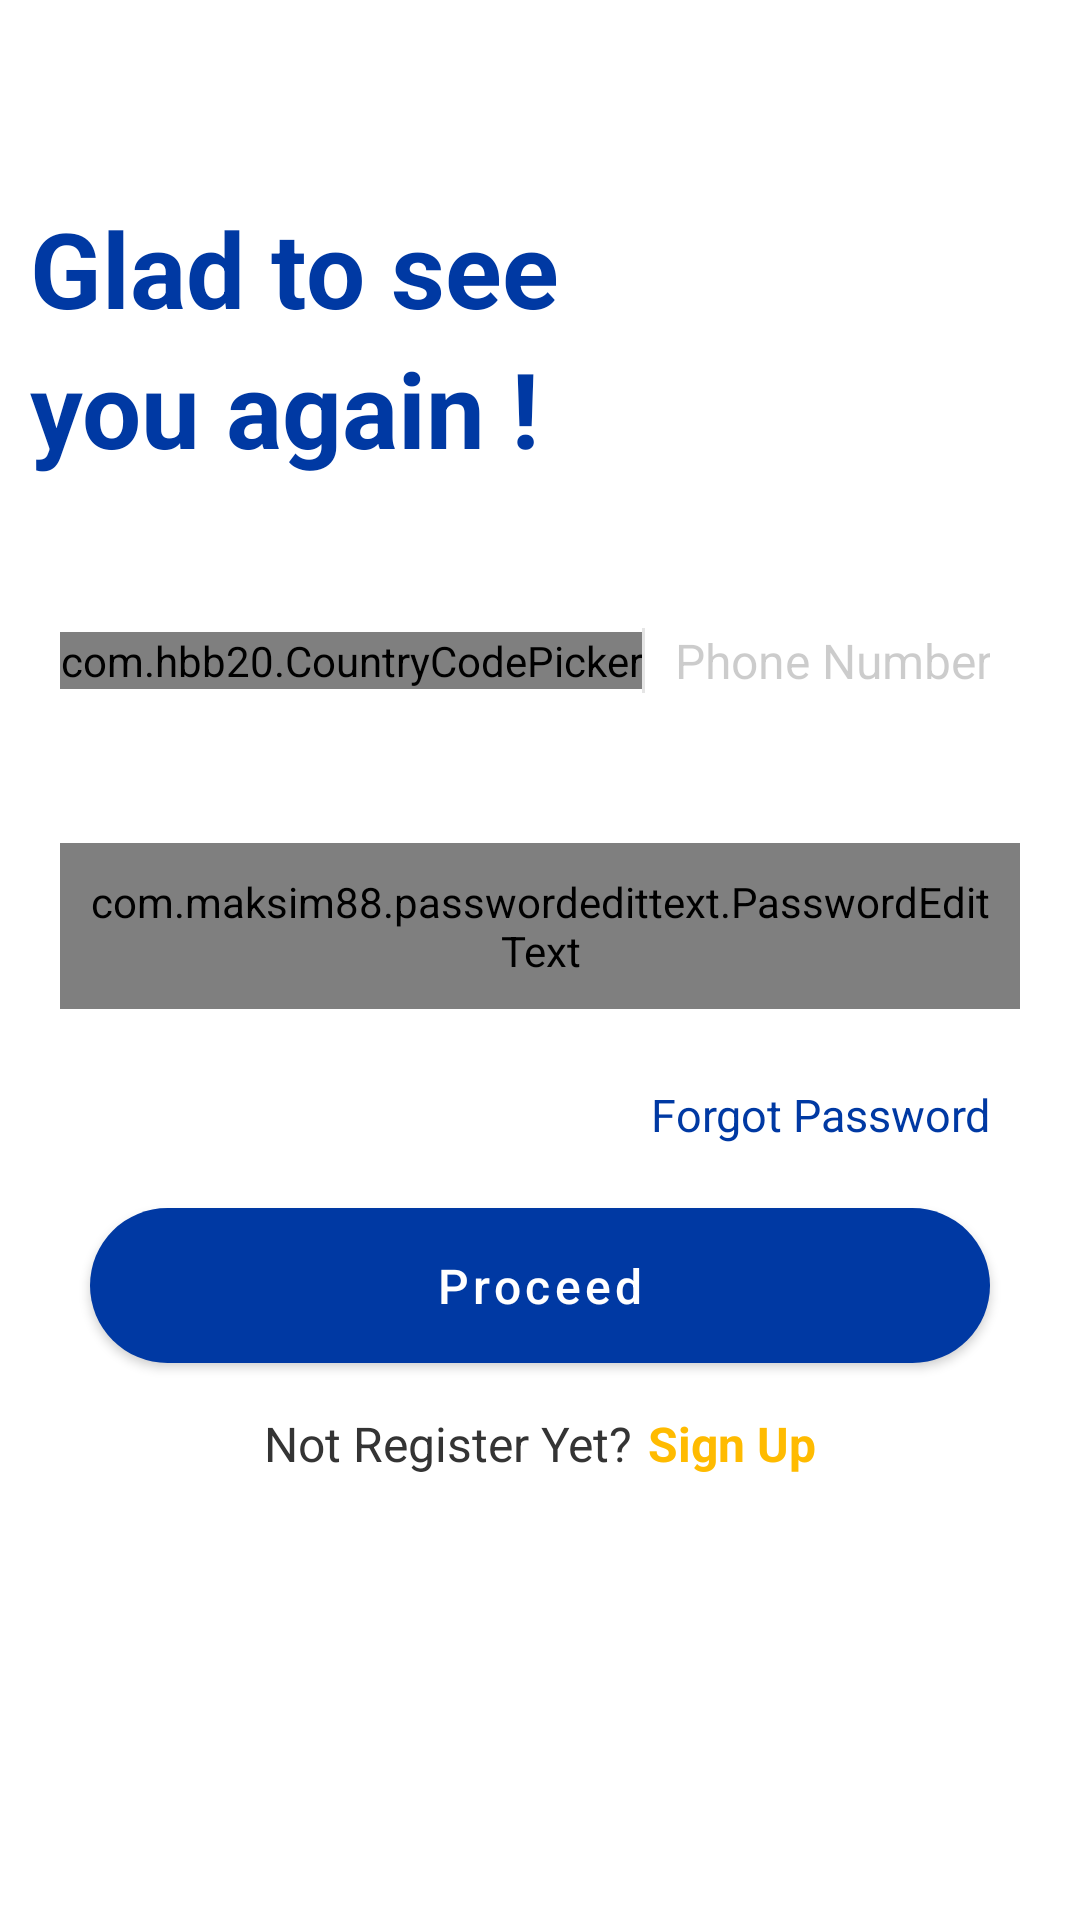

Write the Android layout XML for this screen, with the resource values it uses.
<!-- AndroidManifest.xml: activity theme Theme.PMWANI.NoActionBar -->
<!-- res/layout/activity_login.xml -->
<?xml version="1.0" encoding="utf-8"?>
<RelativeLayout xmlns:android="http://schemas.android.com/apk/res/android"
    xmlns:tools="http://schemas.android.com/tools"
    xmlns:app="http://schemas.android.com/apk/res-auto"
    android:id="@+id/activity_main"
    android:layout_width="match_parent"
    android:layout_height="match_parent"
    android:background="@color/white"
    android:fitsSystemWindows="true"
    >

    <androidx.appcompat.widget.Toolbar
        android:id="@+id/toolbar"
        android:background="@color/white"
        android:layout_width="fill_parent"
        android:layout_height="wrap_content"

        android:layout_alignParentTop="true"
        app:contentInsetLeft="0.0dip"
        app:contentInsetStart="0.0dip"
        android:minHeight="?attr/actionBarSize"
        app:layout_scrollFlags="enterAlways|scroll"
        app:popupTheme="@style/ThemeOverlay.AppCompat.Light"
       >
        <FrameLayout
            android:layout_width="fill_parent"
            android:layout_height="fill_parent">

            <ImageView
                android:layout_gravity="start|center"
                android:id="@+id/ivActionBack"
                android:layout_width="40dp"
                android:layout_height="40dp"
                android:background="?attr/selectableItemBackgroundBorderless"
                android:clickable="true"
                android:src="@drawable/outline_chevron_left_white_24"
                style="@style/Widget.AppCompat.ActionButton"
                app:tint="@color/mainblack" />

        </FrameLayout>
    </androidx.appcompat.widget.Toolbar>

    <LinearLayout
        android:layout_below="@+id/toolbar"
       android:padding="10dp"
        android:orientation="vertical"
        android:layout_width="match_parent"
        android:layout_height="wrap_content">

        <LinearLayout
            android:orientation="vertical"
            android:layout_width="match_parent"
            android:layout_height="wrap_content">

            <TextView
                android:textSize="35dp"
                android:text="@string/Glad_to_see"
                android:textStyle="bold"
                android:textColor="@color/maingreen"
                android:layout_width="match_parent"
                android:layout_height="wrap_content"/>
            <TextView

                android:textSize="35dp"
                android:text="@string/you_again"
                android:textStyle="bold"
                android:textColor="@color/maingreen"
                android:layout_width="wrap_content"
                android:layout_height="wrap_content"/>

        </LinearLayout>
        <LinearLayout
            android:background="@drawable/edittext_outer_border"
            android:id="@+id/layout_mobilenumber"
            android:padding="10dp"
            android:layout_marginTop="30dp"
            android:orientation="horizontal"
            android:layout_width="match_parent"
            android:layout_height="wrap_content">
            <com.hbb20.CountryCodePicker
                android:id="@+id/ccp"
                android:layout_width="wrap_content"
                android:layout_height="wrap_content"
                app:ccp_textSize="13sp"
                app:ccp_padding="5dp"
                app:ccpDialog_textColor="?android:textColorPrimary"
                android:layout_gravity="center_vertical"
                />
            <View
                android:layout_marginTop="10dp"
                android:layout_marginBottom="10dp"
                android:layout_width="1dp"
                android:layout_height="match_parent"
                android:background="#20343434"
                />
            <androidx.appcompat.widget.AppCompatEditText
                android:textSize="16sp"
                android:background="@android:color/transparent"
                android:padding="10dp"

                android:imeOptions="actionNext"
                android:hint="@string/phone_number"
                android:textColor="@color/black_opaque_70"
                android:textColorHint="#40343434"
                android:id="@+id/edt_Contact"
                android:inputType="number"
                android:layout_width="match_parent"
                android:layout_height="wrap_content" />
        </LinearLayout>
        <TextView
            android:textSize="14dp"
            android:text="@string/mobile_number_error_message"
            android:textStyle="normal"
            android:visibility="gone"
            android:layout_marginLeft="30dp"
            android:textColor="@color/error_message_color"
            android:layout_width="match_parent"
            android:layout_height="wrap_content"/>

        <LinearLayout
            android:visibility="gone"
            android:weightSum="2"
            android:layout_marginTop="10dp"
            android:padding="10dp"
            android:orientation="horizontal"
            android:layout_width="match_parent"
            android:layout_height="wrap_content">

            <View
                android:layout_weight="1"
                android:layout_width="match_parent"
                android:layout_height="1dp"
                android:layout_marginTop="3dp"
                android:layout_marginRight="3dp"
                android:layout_gravity="center_vertical"
                android:background="#20343434"/>
            <TextView

                android:layout_width="wrap_content"
                android:layout_height="wrap_content"
                android:layout_marginTop="3dp"
                android:text="@string/or"
                android:layout_gravity="center"
                android:textSize="16dp"

                android:textColor="@color/mainblack"
                />
            <View
                android:layout_marginStart="3dp"
                android:layout_weight="1"
                android:layout_marginTop="3dp"
                android:layout_gravity="center_vertical"
                android:layout_width="match_parent"
                android:layout_height="1dp"
                android:background="#20343434"/>
        </LinearLayout>

        <LinearLayout
            android:id="@+id/layout_username"
            android:background="@drawable/edittext_outer_border"
            android:weightSum="1"
            android:padding="10dp"
            android:layout_marginTop="20dp"
            android:orientation="horizontal"
            android:layout_width="match_parent"
            android:layout_height="wrap_content">

            <com.maksim88.passwordedittext.PasswordEditText
                android:textSize="16sp"
                android:background="@android:color/transparent"
                android:padding="10dp"

                android:imeOptions="actionNext"
                android:hint="@string/password"
                android:textColorHint="#40343434"
                android:id="@+id/edt_username"
                android:inputType="text"
                android:textColor="@color/black_opaque_70"
                android:layout_weight="0.8"
                android:layout_width="match_parent"
                android:layout_height="wrap_content" />


        </LinearLayout>
        <TextView

            android:textSize="14dp"
            android:text="@string/mobile_number_error_message"
            android:textStyle="normal"
            android:visibility="gone"
            android:layout_marginLeft="30dp"
            android:textColor="@color/error_message_color"
            android:layout_width="match_parent"
            android:layout_height="wrap_content"/>
        <TextView
            android:layout_marginTop="15dp"
            android:layout_marginRight="20dp"
            android:textSize="15dp"
            android:text="Forgot Password"
            android:gravity="end"
            android:textStyle="normal"
            android:textColor="@color/maingreen"
            android:layout_width="match_parent"
            android:layout_height="wrap_content"/>
        <LinearLayout

            android:orientation="vertical"
            android:layout_width="match_parent"
            android:layout_height="wrap_content">

            <com.google.android.material.button.MaterialButton
                android:layout_marginTop="15dp"
                android:layout_width="match_parent"
                android:layout_height="wrap_content"
                android:text="@string/proceed_text"
                android:layout_marginRight="20dp"
                android:layout_marginLeft="20dp"
                android:textAllCaps="false"
                android:padding="15dp"
                android:textColor="@color/white"
                android:id="@+id/btn_login"
                android:layout_alignParentBottom="true"
                android:textSize="16dp"
                app:cornerRadius="32dp"
                app:elevation="0dp"
                app:backgroundTint="@color/maingreen"
                />

            <LinearLayout
                android:layout_marginTop="10dp"
                android:gravity="center"
                android:orientation="horizontal"
                android:layout_width="match_parent"
                android:layout_height="wrap_content">

                <TextView
                    android:textSize="16dp"
                    android:text="@string/not_yet_register"
                    android:textStyle="normal"
                    android:visibility="visible"

                    android:textColor="@color/mainblack"
                    android:layout_width="wrap_content"
                    android:layout_height="wrap_content"/>
                <TextView
                    android:id="@+id/txt_sign_up"
                    android:textSize="16dp"
                    android:text="@string/sign_up"
                    android:textStyle="bold"
                    android:visibility="visible"
                    android:layout_marginStart="5dp"
                    android:textColor="@color/yellow"
                    android:layout_width="wrap_content"
                    android:layout_height="wrap_content"/>

            </LinearLayout>

        </LinearLayout>

    </LinearLayout>

</RelativeLayout>
<!-- resources referenced by this layout -->
<resources>
  <color name="black_opaque_70">#b3000000</color>
  <color name="error_message_color">#90ff4e4e</color>
  <color name="mainblack">#343434</color>
  <color name="maingreen">#0039a3</color>
  <color name="white">#FFFFFF</color>
  <color name="yellow">#FFBB00</color>
  <string name="Glad_to_see">Glad to see</string>
  <string name="mobile_number_error_message">Invalid Mobile Number</string>
  <string name="not_yet_register">Not Register Yet?</string>
  <string name="or">OR</string>
  <string name="password">Password</string>
  <string name="phone_number">Phone Number</string>
  <string name="proceed_text">Proceed</string>
  <string name="sign_up">Sign Up</string>
  <string name="you_again">you again !</string>
  <style name="Theme.PMWANI.NoActionBar">
          <item name="windowActionBar">false</item>
          <item name="windowNoTitle">true</item>
      </style>
</resources>
